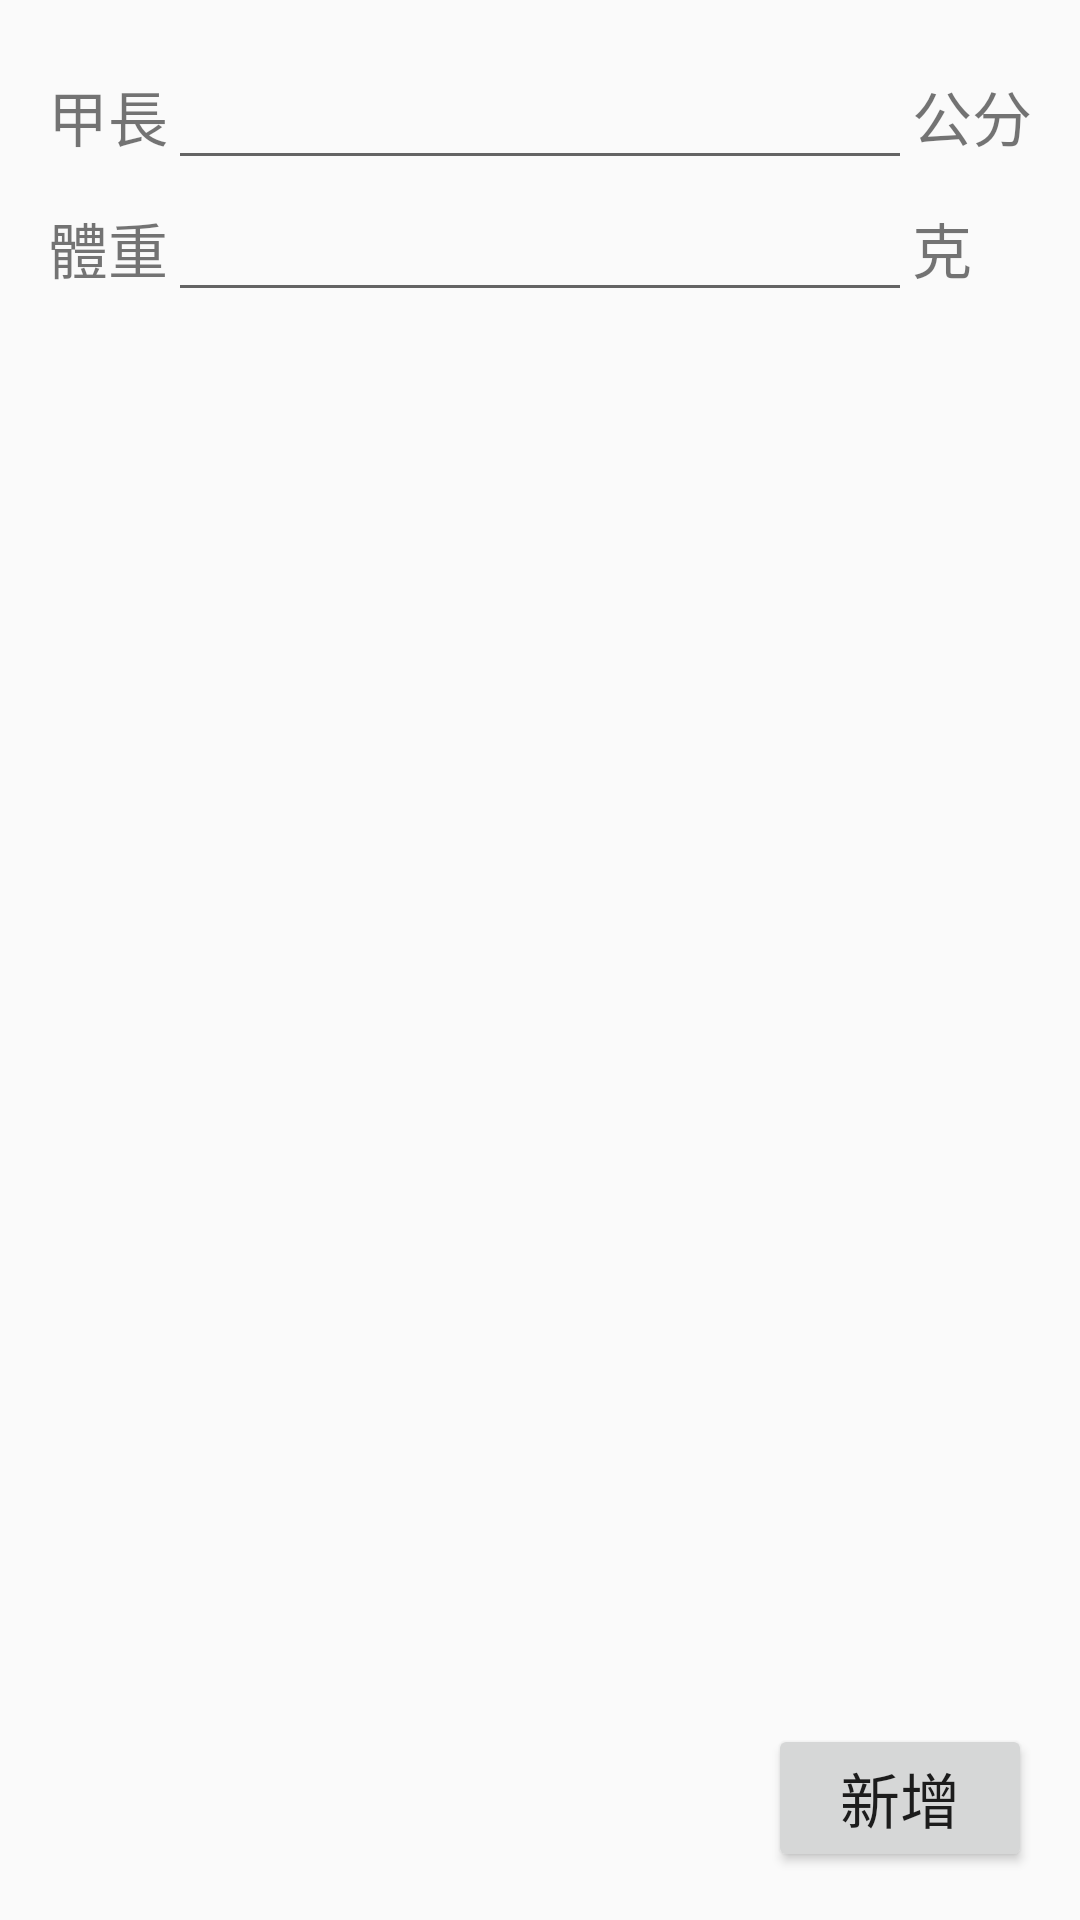

This screen was rendered from an Android layout file. Write that file and the resources it references.
<!-- AndroidManifest.xml: application theme AppTheme -->
<!-- res/layout/activity_measure.xml -->
<TableLayout xmlns:android="http://schemas.android.com/apk/res/android"
    xmlns:tools="http://schemas.android.com/tools"
    android:id="@+id/selectFoodsActivityFabricEditText"
    android:layout_width="match_parent"
    android:layout_height="match_parent"
    android:paddingBottom="@dimen/activity_vertical_margin"
    android:paddingLeft="@dimen/activity_horizontal_margin"
    android:paddingRight="@dimen/activity_horizontal_margin"
    android:paddingTop="@dimen/activity_vertical_margin"
    android:stretchColumns="1"
    tools:context="com.td.turtlediary.MeasureActivity"
    tools:ignore="MergeRootFrame" >

    
    <TableRow>

        <TextView
            android:layout_width="fill_parent"
            android:layout_height="wrap_content"
            android:layout_weight="5"
            android:text="@string/shellLength"
            android:textSize="20sp" />

        <EditText
            android:id="@+id/measureActivityShellLengthEditText"
            android:layout_width="fill_parent"
            android:layout_height="wrap_content"
            android:layout_weight="5"
            android:inputType="numberDecimal"
            android:textSize="20sp" />

        <TextView
            android:layout_width="fill_parent"
            android:layout_height="wrap_content"
            android:layout_weight="1"
            android:text="@string/cm"
            android:textSize="20sp" />
    </TableRow>

    <TableRow>

        <TextView
            android:layout_width="fill_parent"
            android:layout_height="wrap_content"
            android:layout_weight="5"
            android:text="@string/weight"
            android:textSize="20sp" />

        <EditText
            android:id="@+id/measureActivityWeightEditText"
            android:layout_width="fill_parent"
            android:layout_height="wrap_content"
            android:layout_weight="5"
            android:inputType="numberDecimal"
            android:textSize="20sp" />

        <TextView
            android:layout_width="fill_parent"
            android:layout_height="wrap_content"
            android:layout_weight="1"
            android:text="@string/gram"
            android:textSize="20sp" />
    </TableRow>

    <RelativeLayout android:layout_height="match_parent" >

        <Button
            android:id="@+id/measureActivityAddButton"
            android:layout_width="wrap_content"
            android:layout_height="wrap_content"
            android:layout_alignParentBottom="true"
            android:layout_alignParentRight="true"
            android:text="@string/add"
            android:textSize="20sp" />

    </RelativeLayout>

</TableLayout>
<!-- resources referenced by this layout -->
<resources>
  <dimen name="activity_horizontal_margin">16dp</dimen>
  <dimen name="activity_vertical_margin">16dp</dimen>
  <string name="add">新增</string>
  <string name="cm">公分</string>
  <string name="gram">克</string>
  <string name="shellLength">甲長</string>
  <string name="weight">體重</string>
  <style name="AppTheme" parent="AppBaseTheme">
          
      </style>
  <style name="AppBaseTheme" parent="Theme.AppCompat.Light">
          
      </style>
</resources>
